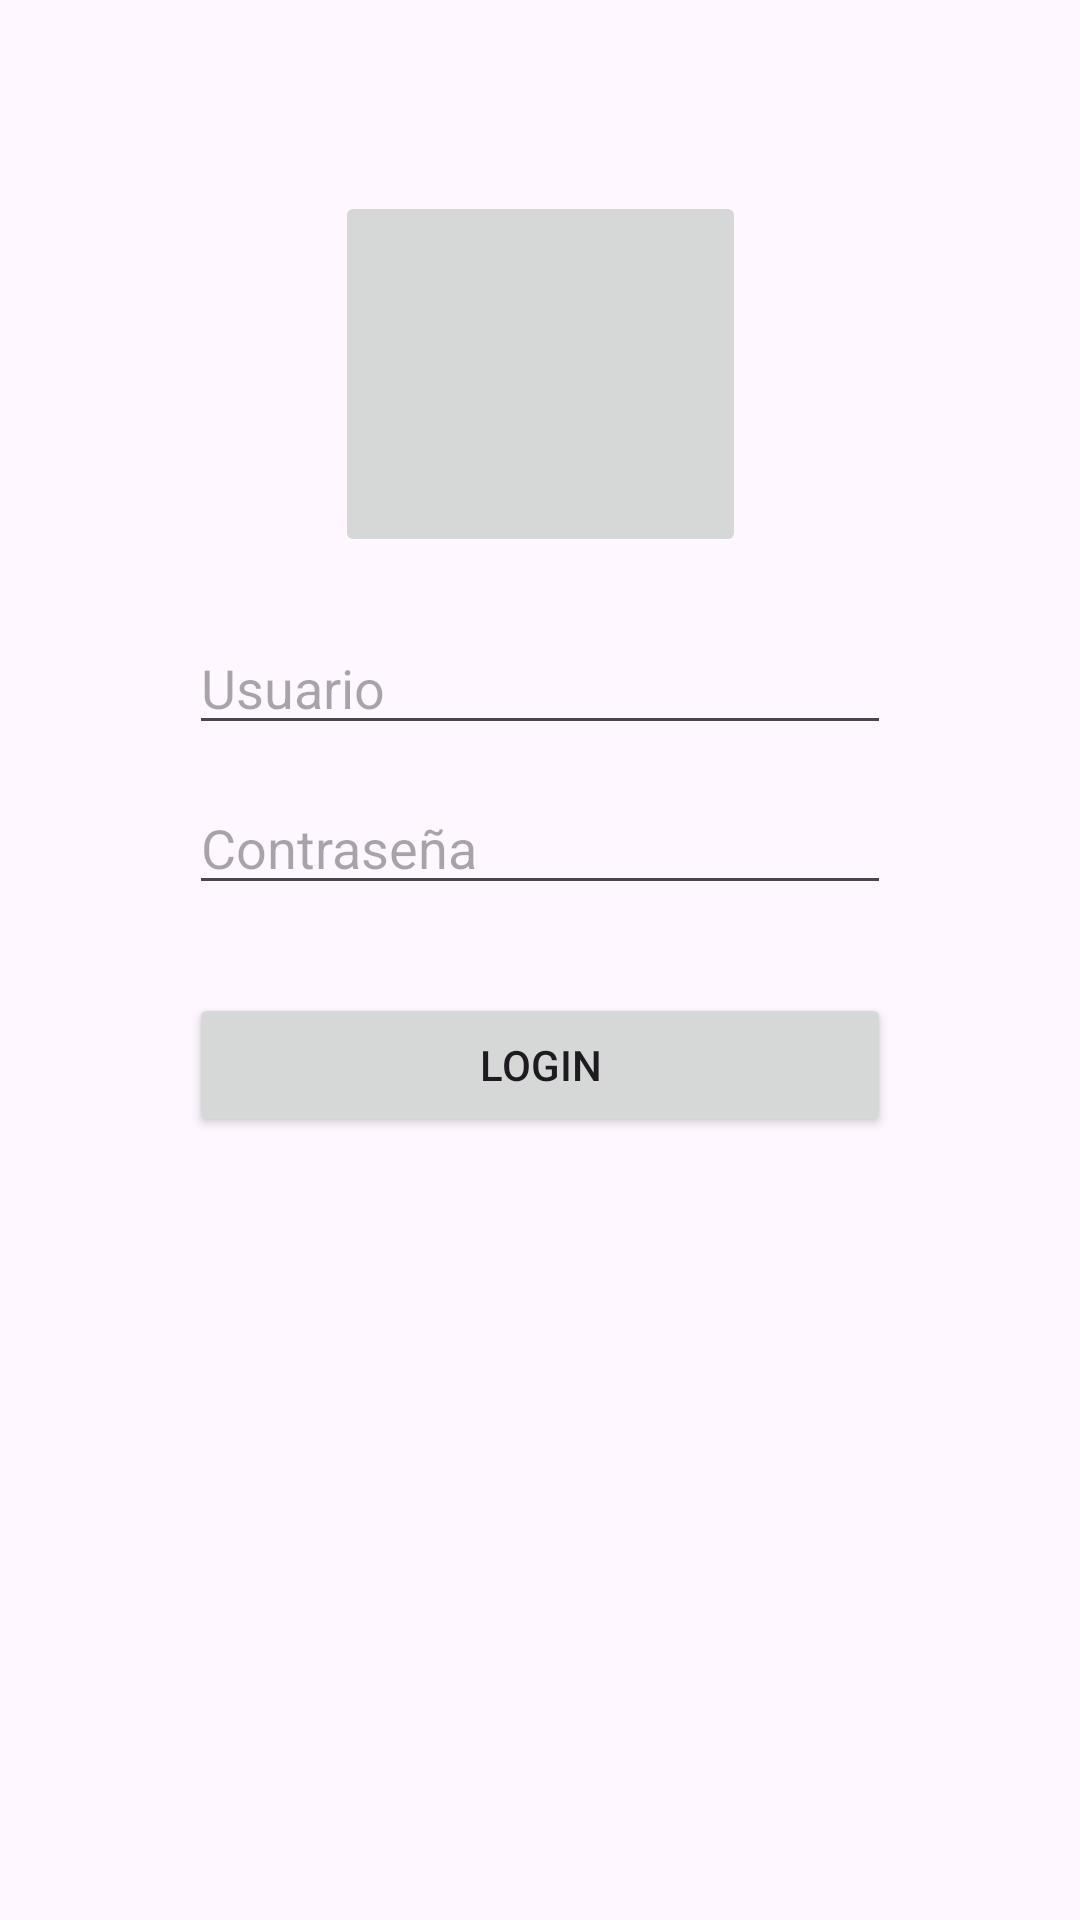

Android layout source for this screen:
<!-- AndroidManifest.xml: application theme Theme.PRYCT -->
<!-- res/layout/activity_main.xml -->
<?xml version="1.0" encoding="utf-8"?>
<androidx.constraintlayout.widget.ConstraintLayout xmlns:android="http://schemas.android.com/apk/res/android"
    xmlns:app="http://schemas.android.com/apk/res-auto"
    xmlns:tools="http://schemas.android.com/tools"
    android:layout_width="match_parent"
    android:layout_height="match_parent"
    tools:context=".MainActivity">

    <EditText
        android:id="@+id/Usuario"
        android:layout_width="match_parent"
        android:layout_height="wrap_content"
        android:layout_marginStart="63dp"
        android:layout_marginEnd="63dp"
        android:ems="10"
        android:inputType="text"
        app:layout_constraintBottom_toBottomOf="parent"
        app:layout_constraintEnd_toEndOf="parent"
        app:layout_constraintHorizontal_bias="0.497"
        app:layout_constraintStart_toStartOf="parent"
        app:layout_constraintTop_toTopOf="parent"
        app:layout_constraintVertical_bias="0.346"
        android:hint="Usuario"/>

    <EditText
        android:id="@+id/Contraseña"
        android:layout_width="match_parent"
        android:layout_height="wrap_content"
        android:layout_marginStart="63dp"
        android:layout_marginEnd="63dp"
        android:ems="10"
        android:hint="Contraseña"
        android:inputType="text"
        app:layout_constraintBottom_toBottomOf="parent"
        app:layout_constraintEnd_toEndOf="parent"
        app:layout_constraintHorizontal_bias="0.497"
        app:layout_constraintStart_toStartOf="parent"
        app:layout_constraintTop_toTopOf="parent"
        app:layout_constraintVertical_bias="0.435" />

    <Button
        android:id="@+id/btnLogin"
        android:layout_width="match_parent"
        android:layout_height="wrap_content"
        android:layout_marginStart="63dp"
        android:layout_marginEnd="63dp"
        android:text="LOGIN"
        app:layout_constraintBottom_toBottomOf="parent"
        app:layout_constraintEnd_toEndOf="parent"
        app:layout_constraintStart_toStartOf="parent"
        app:layout_constraintTop_toTopOf="parent"
        app:layout_constraintVertical_bias="0.559" />

    <ImageButton
        android:id="@+id/imageButton"
        android:layout_width="137dp"
        android:layout_height="122dp"
        app:layout_constraintBottom_toBottomOf="parent"
        app:layout_constraintEnd_toEndOf="parent"
        app:layout_constraintStart_toStartOf="parent"
        app:layout_constraintTop_toTopOf="parent"
        app:layout_constraintVertical_bias="0.123"
        app:srcCompat="@drawable/baseline_person_24" />

</androidx.constraintlayout.widget.ConstraintLayout>
<!-- resources referenced by this layout -->
<resources>
  <style name="Theme.PRYCT" parent="Base.Theme.PRYCT" />
  <style name="Base.Theme.PRYCT" parent="Theme.Material3.DayNight.NoActionBar">
          
          
      </style>
</resources>
